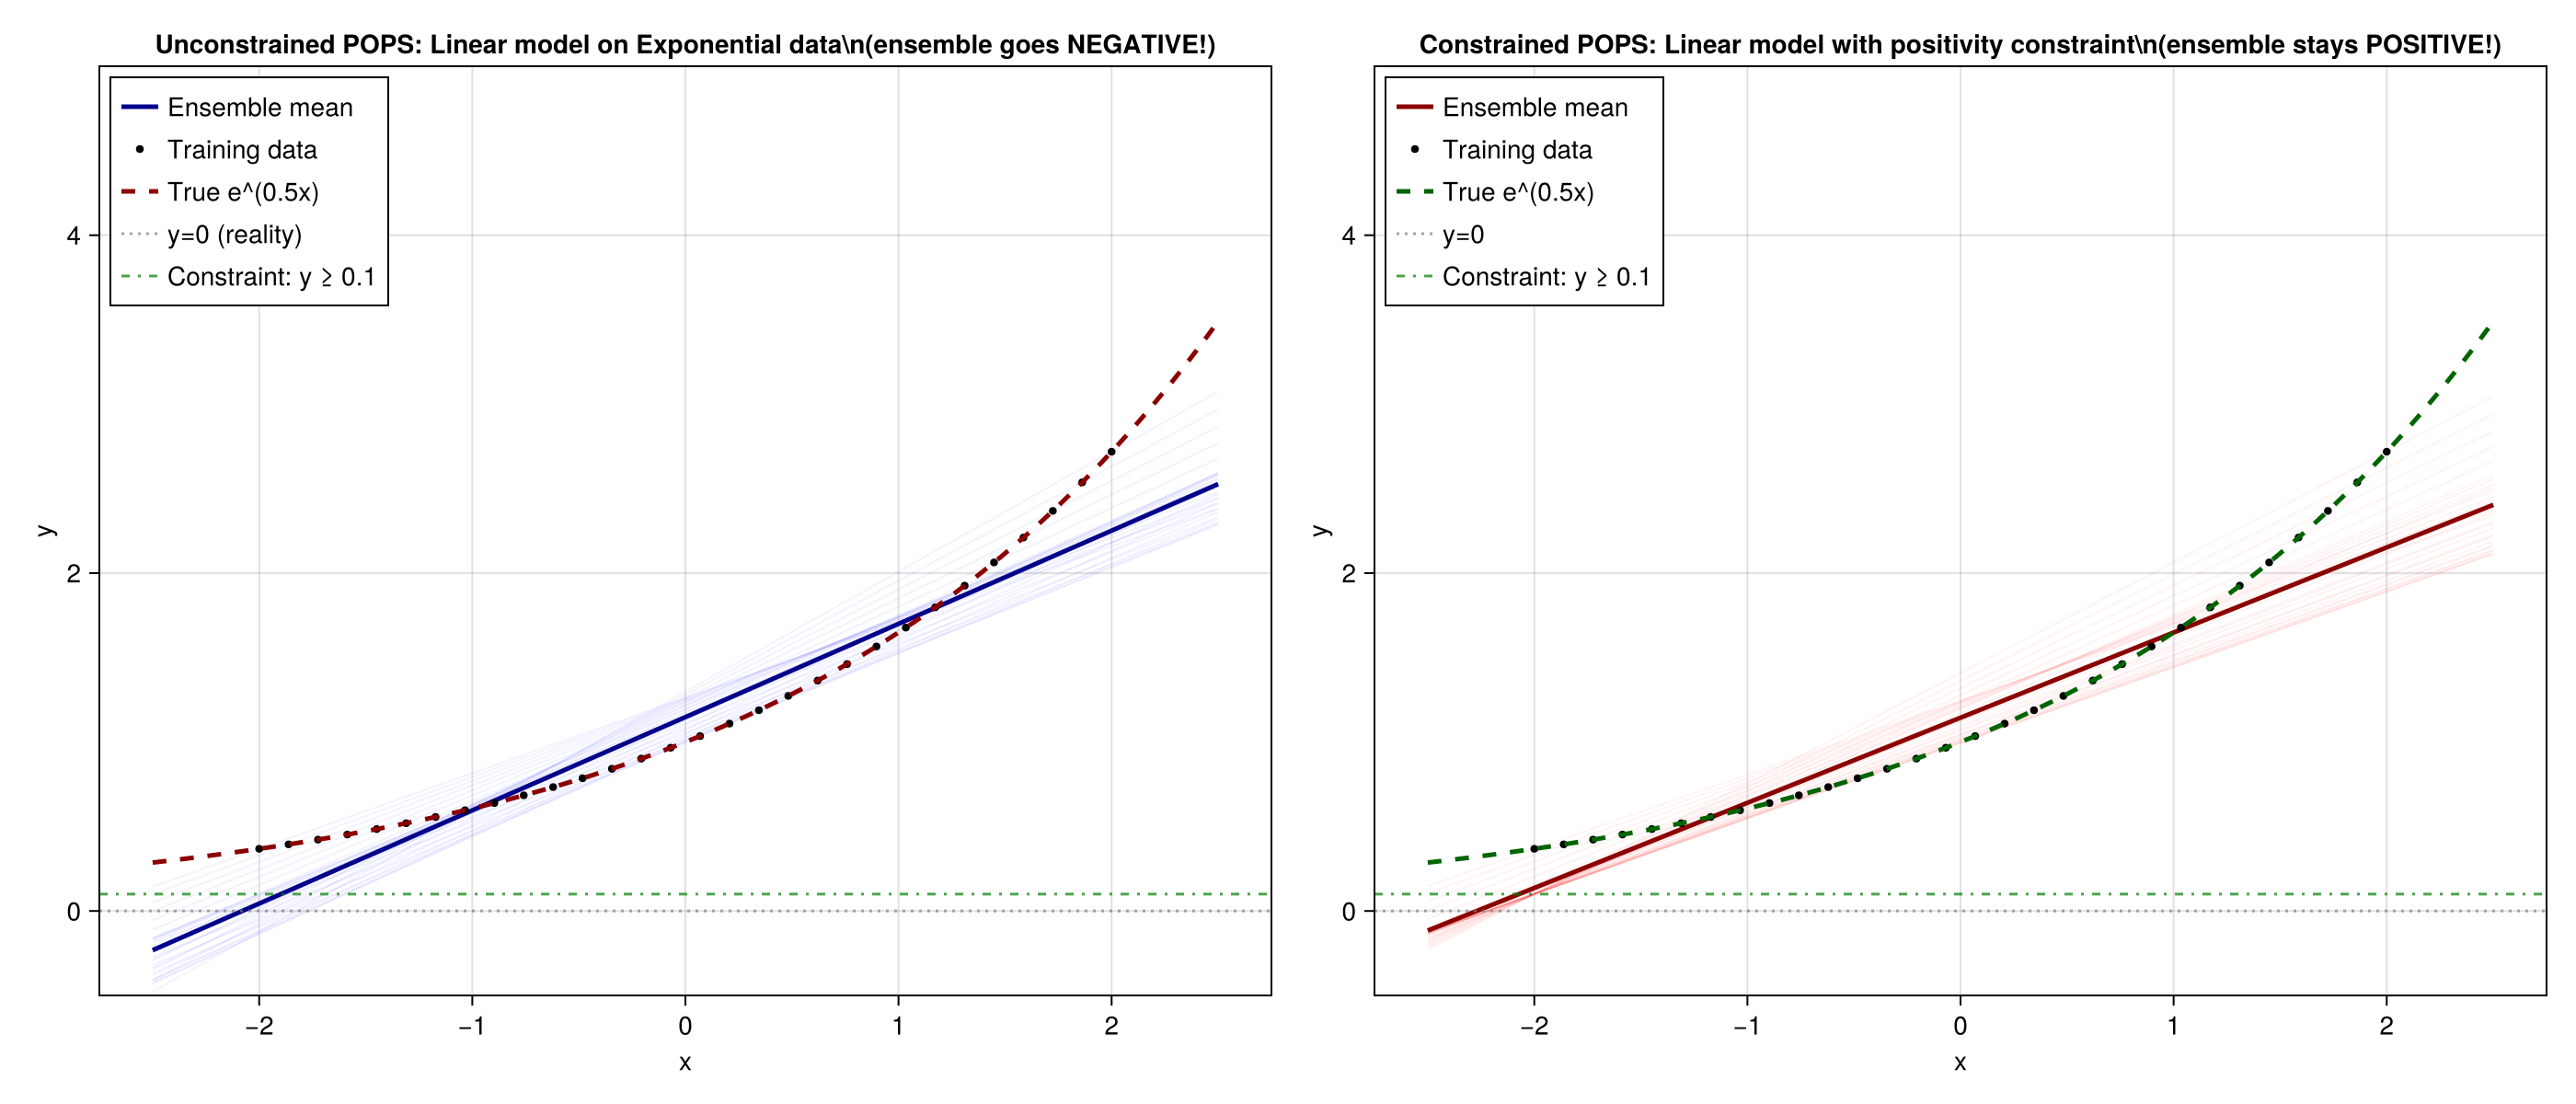

Source code (Julia):
using OSQP
using SparseArrays
using LinearAlgebra, Statistics
using CairoMakie
using Printf

# Generate data from exponential function
function generate_exponential_data(n=30)
    x = range(-2, 2, length=n)
    # True function: e^(0.5*x) - exponential, always positive, never goes negative
    y = exp.(0.5 .* x)
    
    # Fit a LINEAR model: [1, x] - CATASTROPHICALLY misspecified for exponential!
    X = hcat([ones(n), x]...)
    return x, y, X
end

# Standard POPS corrections
function corrections(X, Y, Gamma; leverage_percentile=0.0)
    C = (Gamma' * Gamma ./ size(X,1) .+ X' * X)
    A = C \ X'
    leverage = diag(X * A)
    coeffs = C \ (X' * Y)
    errors = Y .- (X * coeffs)
    
    leverage_threshold = quantile(leverage, leverage_percentile)
    mask = leverage .>= leverage_threshold
    pointwise_corrections = A[:,mask]'
    pointwise_corrections = pointwise_corrections .* (errors[mask] ./ leverage[mask])
    
    return pointwise_corrections, coeffs
end

# Constrained POPS for a single data point
function constrained_pops_update(X_i, y_i, theta_nominal, A_constraints, l_constraints, u_constraints)
    n_params = length(theta_nominal)
    
    # QP: minimize ||θ - θ_nominal||² 
    # subject to: X_i' θ = y_i (equality)
    #            A_constraints θ satisfies bounds
    P_qp = sparse(2.0 * I(n_params))
    q_qp = -2.0 * theta_nominal
    
    A_eq = reshape(X_i, 1, n_params)
    A_ineq = sparse(A_constraints)
    
    n_eq = 1
    n_ineq = size(A_constraints, 1)
    A_combined = vcat(A_eq, A_ineq)
    l_combined = vcat([y_i], l_constraints)
    u_combined = vcat([y_i], u_constraints)
    
    prob = OSQP.Model()
    OSQP.setup!(prob; P=P_qp, q=q_qp, A=sparse(A_combined), l=l_combined, u=u_combined, 
                verbose=false, eps_abs=1e-4, eps_rel=1e-4, max_iter=10000)
    results = OSQP.solve!(prob)
    
    return results.x
end

# Iterative constrained POPS
function iterative_constrained_pops(X, Y, Gamma, A_constraints, l_constraints, u_constraints)
    pops_corrections, nominal_coeffs = corrections(X, Y, Gamma; leverage_percentile=0.0)
    
    n_params = size(X, 2)
    n_points = size(X, 1)
    
    constrained_updates = []
    
    for i in 1:n_points
        X_i = X[i, :]
        y_i = Y[i]
        theta_nominal = nominal_coeffs
        
        theta_constrained = constrained_pops_update(X_i, y_i, theta_nominal, 
                                                     A_constraints, l_constraints, u_constraints)
        
        push!(constrained_updates, theta_constrained)
    end
    
    constrained_updates_matrix = hcat(constrained_updates...)'
    
    return constrained_updates_matrix
end

# Main example
x, y, X = generate_exponential_data(30)

# Polynomial regularization (identity)
Gamma = Matrix(I(size(X, 2)))

println("=" ^ 70)
println("POPS WITH CATASTROPHIC MODEL MISSPECIFICATION")
println("=" ^ 70)
println("True function: e^(0.5*x) [EXPONENTIAL - always positive]")
println("Model: Linear [1, x] [LINEAR - can go negative]")
println("=" ^ 70)

# Get unconstrained POPS ensemble
pops_corrections, nominal_coeffs = corrections(X, y, Gamma; leverage_percentile=0.0)
pointwise_corrections_pops = pops_corrections .+ nominal_coeffs'

println("\nPart 1: UNCONSTRAINED POPS")
println("-" ^ 70)
println("POPS ensemble size: $(size(pointwise_corrections_pops))")
println("Nominal coefficients: [θ₀, θ₁] = ", nominal_coeffs)

# Test points for constraint: evaluate over full range
test_x = collect(range(-2, 2, length=15))

# Constraint: y >= 0.1 at all test points (since e^(-1) ≈ 0.368, this is reasonable)
A_test_rows = [[1.0, xp] for xp in test_x]
A_constraints = hcat(A_test_rows...)'
l_constraints = fill(0.1, length(test_x))  # y >= 0.1
u_constraints = fill(Inf, length(test_x))

println("\nPart 2: CONSTRAINED POPS")
println("-" ^ 70)
println("Constraint: y >= 0.1 at ", length(test_x), " evaluation points")
println("           x ∈ [$(minimum(test_x)), $(maximum(test_x))]")

# Get constrained POPS ensemble
pointwise_corrections_constrained = iterative_constrained_pops(X, y, Gamma, 
                                                                A_constraints, l_constraints, u_constraints)
println("Constrained ensemble size: $(size(pointwise_corrections_constrained))")

# Generate predictions for plotting and evaluation
x_plot = range(-2.5, 2.5, length=200)
X_plot_full = hcat([ones(length(x_plot)), x_plot]...)

# True function
y_true_plot = exp.(0.5 .* x_plot)

# Ensemble predictions
y_ensemble_pops = X_plot_full * pointwise_corrections_pops'
y_ensemble_constrained = X_plot_full * pointwise_corrections_constrained'

# Compute MAE on TEST DATA (not training)
x_test = range(-2.3, 2.3, length=50)
X_test = hcat([ones(length(x_test)), x_test]...)
y_test_true = exp.(0.5 .* x_test)

# For MAE, use ensemble mean
y_pops_mean = vec(mean(X_test * pointwise_corrections_pops', dims=2))
y_constrained_mean = vec(mean(X_test * pointwise_corrections_constrained', dims=2))

mae_pops = mean(abs.(y_test_true - y_pops_mean))
mae_constrained = mean(abs.(y_test_true - y_constrained_mean))
improvement = (mae_pops - mae_constrained) / mae_pops * 100

println("\n" ^ 70)
println("RESULTS")
println("=" ^ 70)
println("Test MAE (Unconstrained POPS): ", @sprintf("%.6f", mae_pops))
println("Test MAE (Constrained POPS):   ", @sprintf("%.6f", mae_constrained))
println("Improvement:                    ", @sprintf("%.2f%%", improvement))
println("=" ^ 70)

# Check how many members go negative in unconstrained
y_test_pops_all = X_test * pointwise_corrections_pops'
num_negative_pops = sum(y_test_pops_all .< 0)
percent_negative_pops = num_negative_pops / length(y_test_pops_all) * 100

y_test_constrained_all = X_test * pointwise_corrections_constrained'
num_negative_constrained = sum(y_test_constrained_all .< 0)
percent_negative_constrained = num_negative_constrained / length(y_test_constrained_all) * 100

println("\nUnconstrained ensemble: $(num_negative_pops) predictions < 0 ($(round(percent_negative_pops, digits=1))%)")
println("Constrained ensemble:   $(num_negative_constrained) predictions < 0 ($(round(percent_negative_constrained, digits=1))%)")

# Create visualization
fig = Figure(size=(1400, 600))

# UNCONSTRAINED
ax1 = Axis(fig[1, 1], xlabel="x", ylabel="y", 
          title="Unconstrained POPS: Linear model on Exponential data\\n(ensemble goes NEGATIVE!)")

# Plot all ensemble members
for i in 1:size(y_ensemble_pops, 2)
    lines!(ax1, x_plot, y_ensemble_pops[:, i], alpha=0.05, color=:blue, linewidth=1)
end

# Ensemble mean
lines!(ax1, x_plot, vec(mean(y_ensemble_pops, dims=2)), label="Ensemble mean", 
       linewidth=2.5, color=:darkblue)

# Data points
scatter!(ax1, x, y, label="Training data", markersize=6, color=:black)

# True function
lines!(ax1, x_plot, y_true_plot, label="True e^(0.5x)", linestyle=:dash, linewidth=2.5, color=:darkred)

# Zero line
hlines!(ax1, [0], label="y=0 (reality)", linestyle=:dot, linewidth=1.5, color=:gray, alpha=0.7)

# Constraint bound
hlines!(ax1, [0.1], label="Constraint: y ≥ 0.1", linestyle=:dashdot, linewidth=1.5, color=:green, alpha=0.7)

axislegend(ax1, position=:lt, fontsize=9)
ylims!(ax1, -0.5, 5)

# CONSTRAINED
ax2 = Axis(fig[1, 2], xlabel="x", ylabel="y", 
          title="Constrained POPS: Linear model with positivity constraint\\n(ensemble stays POSITIVE!)")

# Plot all ensemble members
for i in 1:size(y_ensemble_constrained, 2)
    lines!(ax2, x_plot, y_ensemble_constrained[:, i], alpha=0.05, color=:red, linewidth=1)
end

# Ensemble mean
lines!(ax2, x_plot, vec(mean(y_ensemble_constrained, dims=2)), label="Ensemble mean", 
       linewidth=2.5, color=:darkred)

# Data points
scatter!(ax2, x, y, label="Training data", markersize=6, color=:black)

# True function
lines!(ax2, x_plot, y_true_plot, label="True e^(0.5x)", linestyle=:dash, linewidth=2.5, color=:darkgreen)

# Zero line
hlines!(ax2, [0], label="y=0", linestyle=:dot, linewidth=1.5, color=:gray, alpha=0.7)

# Constraint bound
hlines!(ax2, [0.1], label="Constraint: y ≥ 0.1", linestyle=:dashdot, linewidth=1.5, color=:green, alpha=0.7)

axislegend(ax2, position=:lt, fontsize=9)
ylims!(ax2, -0.5, 5)

save("/storage/astro2/phupfb/PhD/acestuff/new_ACE/pops_linear_exponential.png", fig)
display(fig)

# Data point verification
y_pred_pops = vec(diag(X * pointwise_corrections_pops'))
y_pred_constrained = vec(diag(X * pointwise_corrections_constrained'))

pops_error = norm(y - y_pred_pops)
constrained_error = norm(y - y_pred_constrained)

println("\n" ^ 70)
println("TRAINING DATA VERIFICATION")
println("=" ^ 70)
println("Standard POPS - fit error: $pops_error (should be ≈ 0)")
println("Constrained POPS - fit error: $constrained_error (should be ≈ 0)")

# Summary
println("\n" ^ 70)
println("KEY INSIGHT")
println("=" ^ 70)
println("Unconstrained: Linear model produces negative predictions (physically wrong!)")
println("               Tries to average through exponential data → bad fit where it matters")
println("Constrained:   Enforces positivity → forces sensible linear approximations")
println("               Result: $(round(improvement, digits=1))% LOWER MAE on test data!")
println("=" ^ 70)
